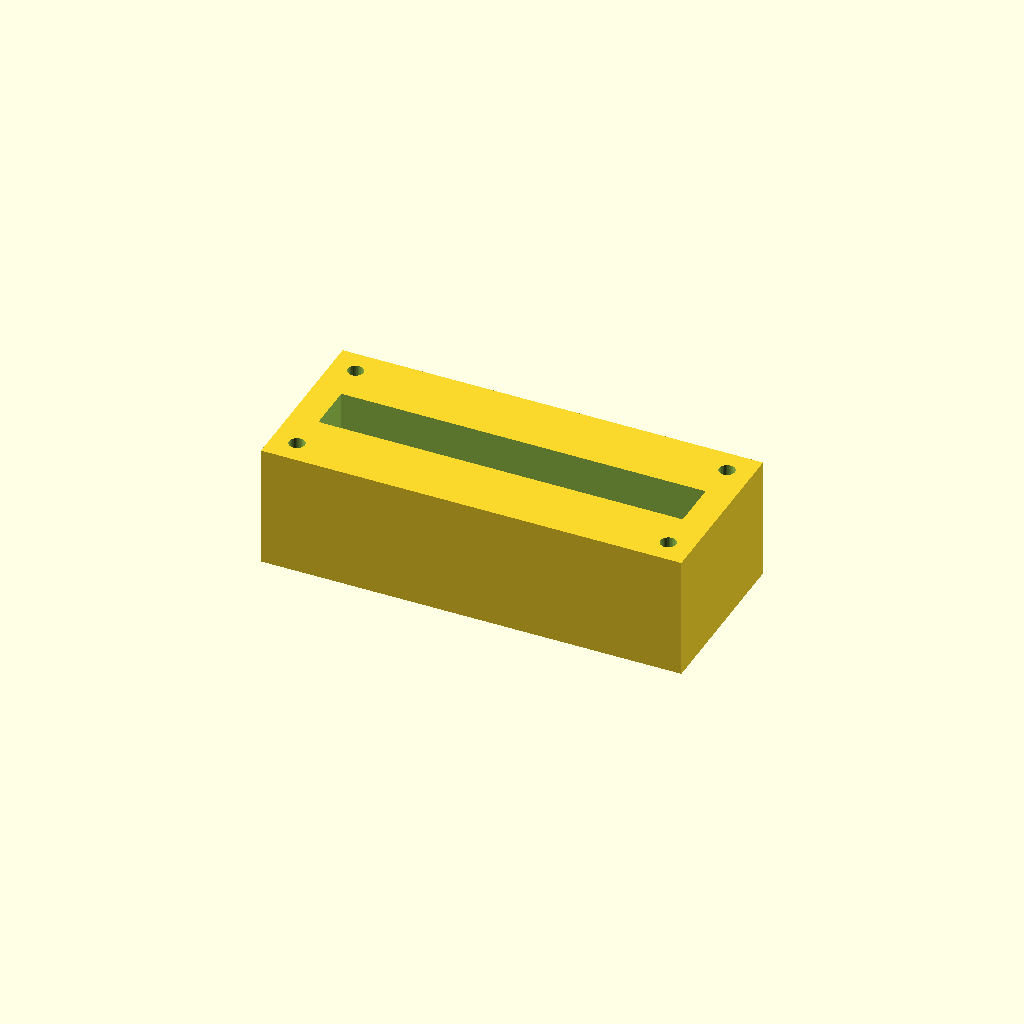
Cell 1: the model at its default parameters.
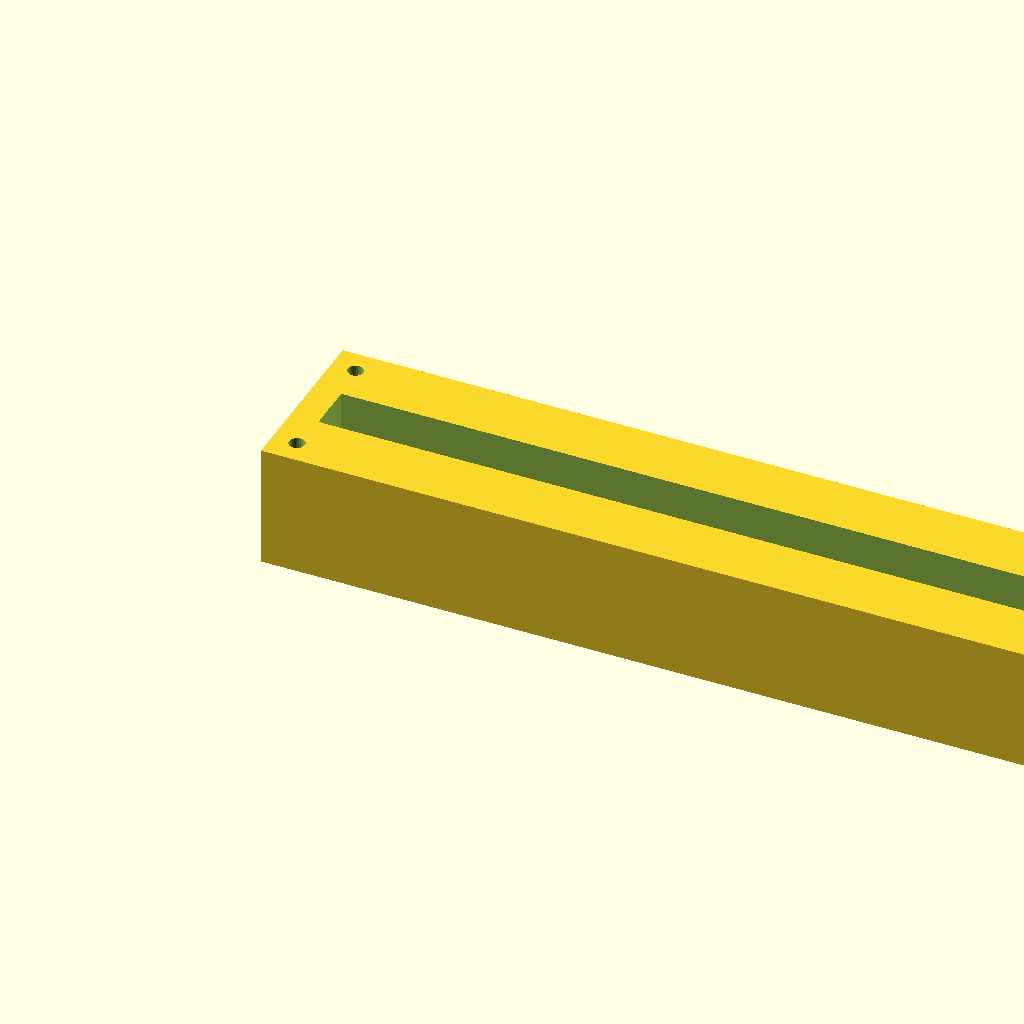
Cell 2: block_l = 240 (everything else at default).
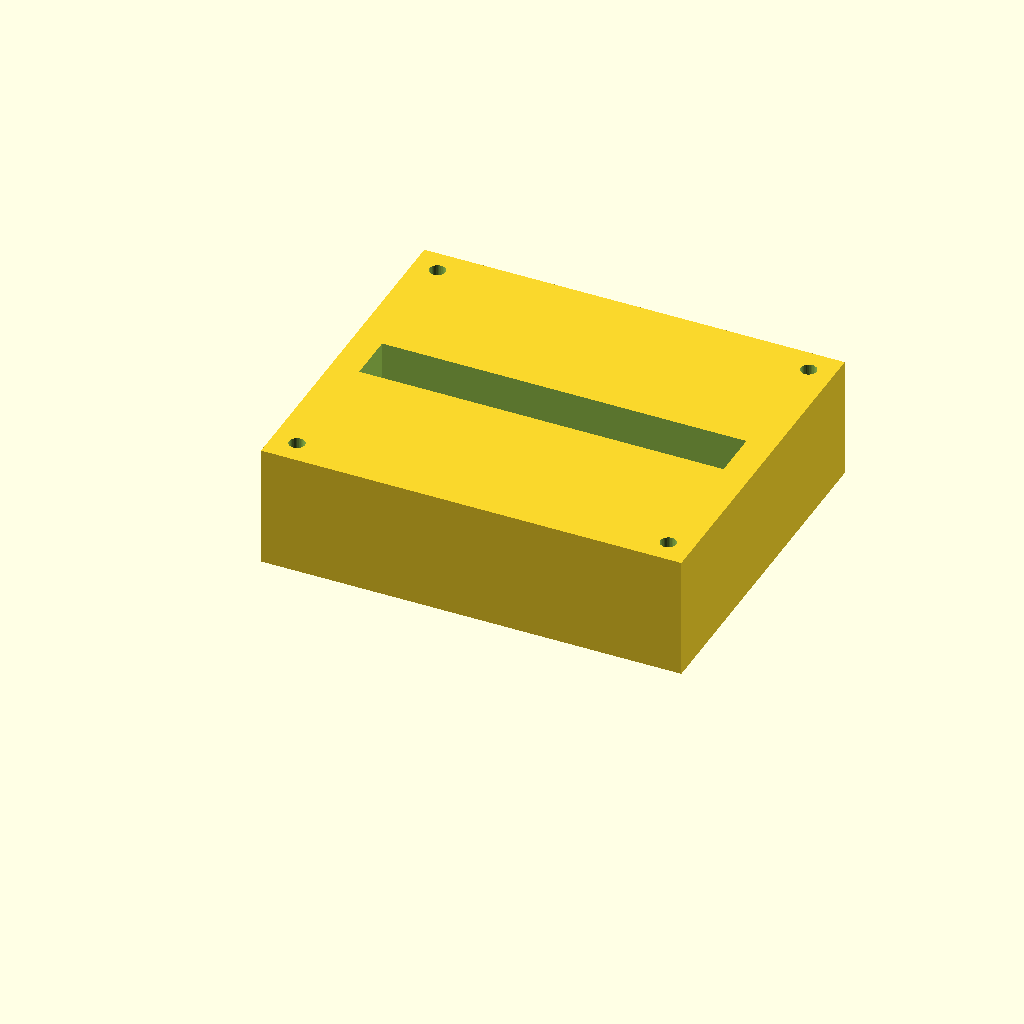
Cell 3 — block_w set to 100, the other parameters unchanged.
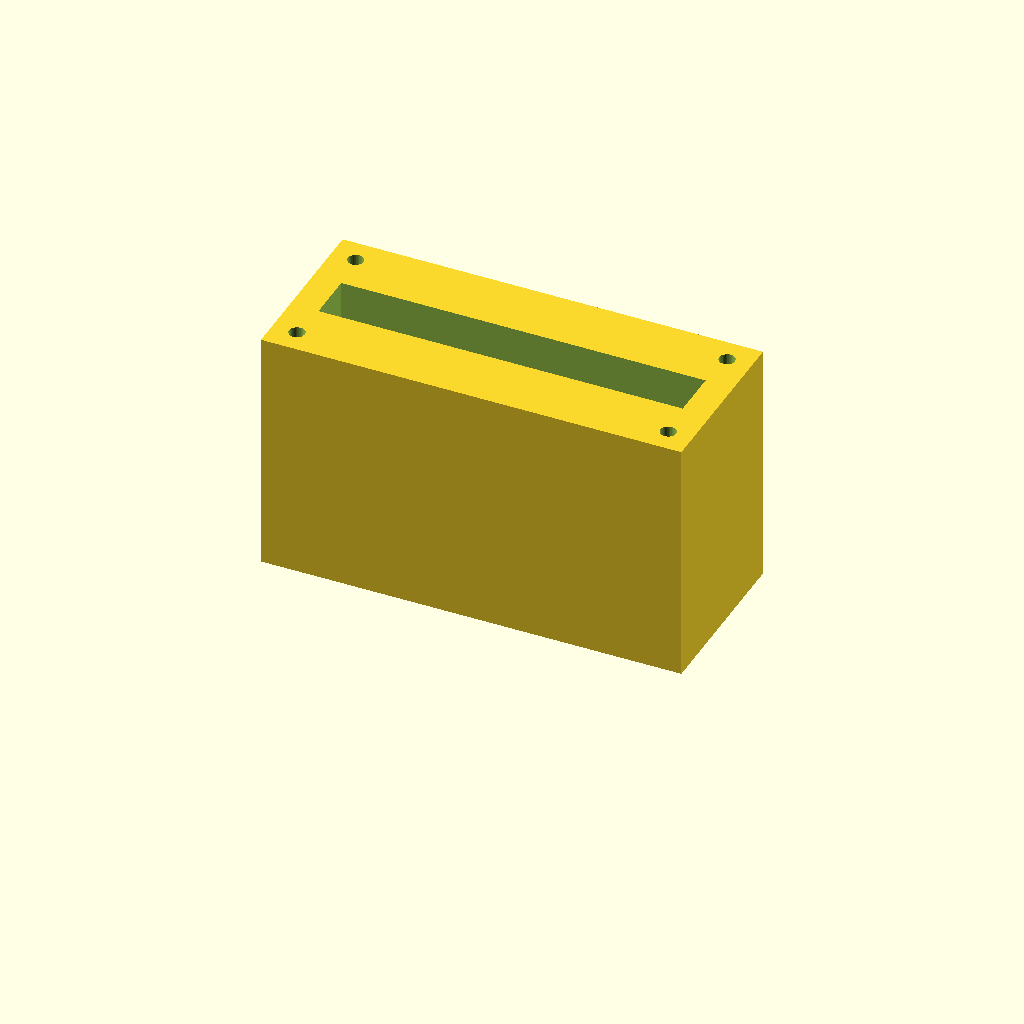
Cell 4: block_h = 70 (everything else at default).
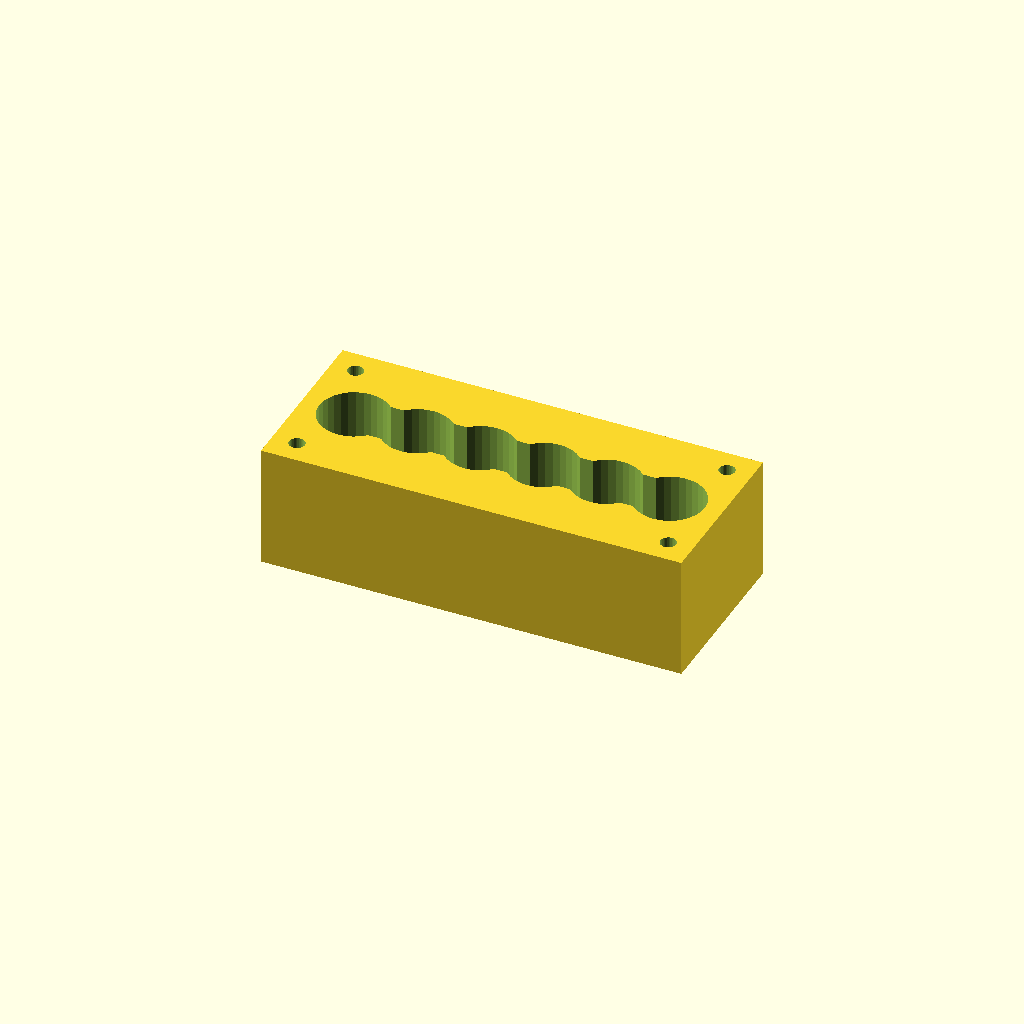
Cell 5 — port_d set to 20, the other parameters unchanged.
One fixed orthographic camera (rotation 55°, 0°, 25°; colour scheme Cornfield) for every cell.
OpenSCAD source file optional_data/data/solid2/manifoldblock/part_0217.scad:
$fn = 32;

// ----------------------------------------------------------------------
// Manifold block: gallery_top manifold
// ----------------------------------------------------------------------

// --- parameters (mm) ---
block_l = 120;            // block length, X
block_w = 50;             // block width, Y
block_h = 35;             // block height, Z
port_d = 10;              // port bore diameter
port_pitch = 18;          // port pitch along X
gallery_d = 14;           // top gallery width, Y
gallery_depth = 16;       // gallery pocket depth
wall_p = 8;               // gallery end wall thickness, X
mnt_d = 4.5;              // mounting hole diameter
mnt_in = 7;               // mounting hole inset from the edges
fit_tol = 0.1;            // tolerance for press fits, mm
free_tol = 0.5;           // tolerance for clearance fits, mm

n_ports = 6;  // ports in the row
port_x0 = (block_l - (n_ports - 1) * port_pitch) / 2;  // first port X

difference() {
  cube([block_l, block_w, block_h]);
  for (i = [0 : n_ports - 1])
    translate([port_x0 + i * port_pitch, block_w / 2, -1])
      cylinder(h = block_h + 2, d = port_d);
  translate([wall_p, block_w / 2 - gallery_d / 2, block_h - gallery_depth])
    cube([block_l - 2 * wall_p, gallery_d, gallery_depth + 1]);
  for (cx = [mnt_in, block_l - mnt_in])
    for (cy = [mnt_in, block_w - mnt_in])
      translate([cx, cy, -1]) cylinder(h = block_h + 2, d = mnt_d);
}
Customizer parameters (derived from the source; name, type, default, range or options):
block_l: number, default 120
block_w: number, default 50
block_h: number, default 35
port_d: number, default 10
port_pitch: number, default 18
gallery_d: number, default 14
gallery_depth: number, default 16
wall_p: number, default 8
mnt_d: number, default 4.5
mnt_in: number, default 7
fit_tol: number, default 0.1
free_tol: number, default 0.5
n_ports: number, default 6
